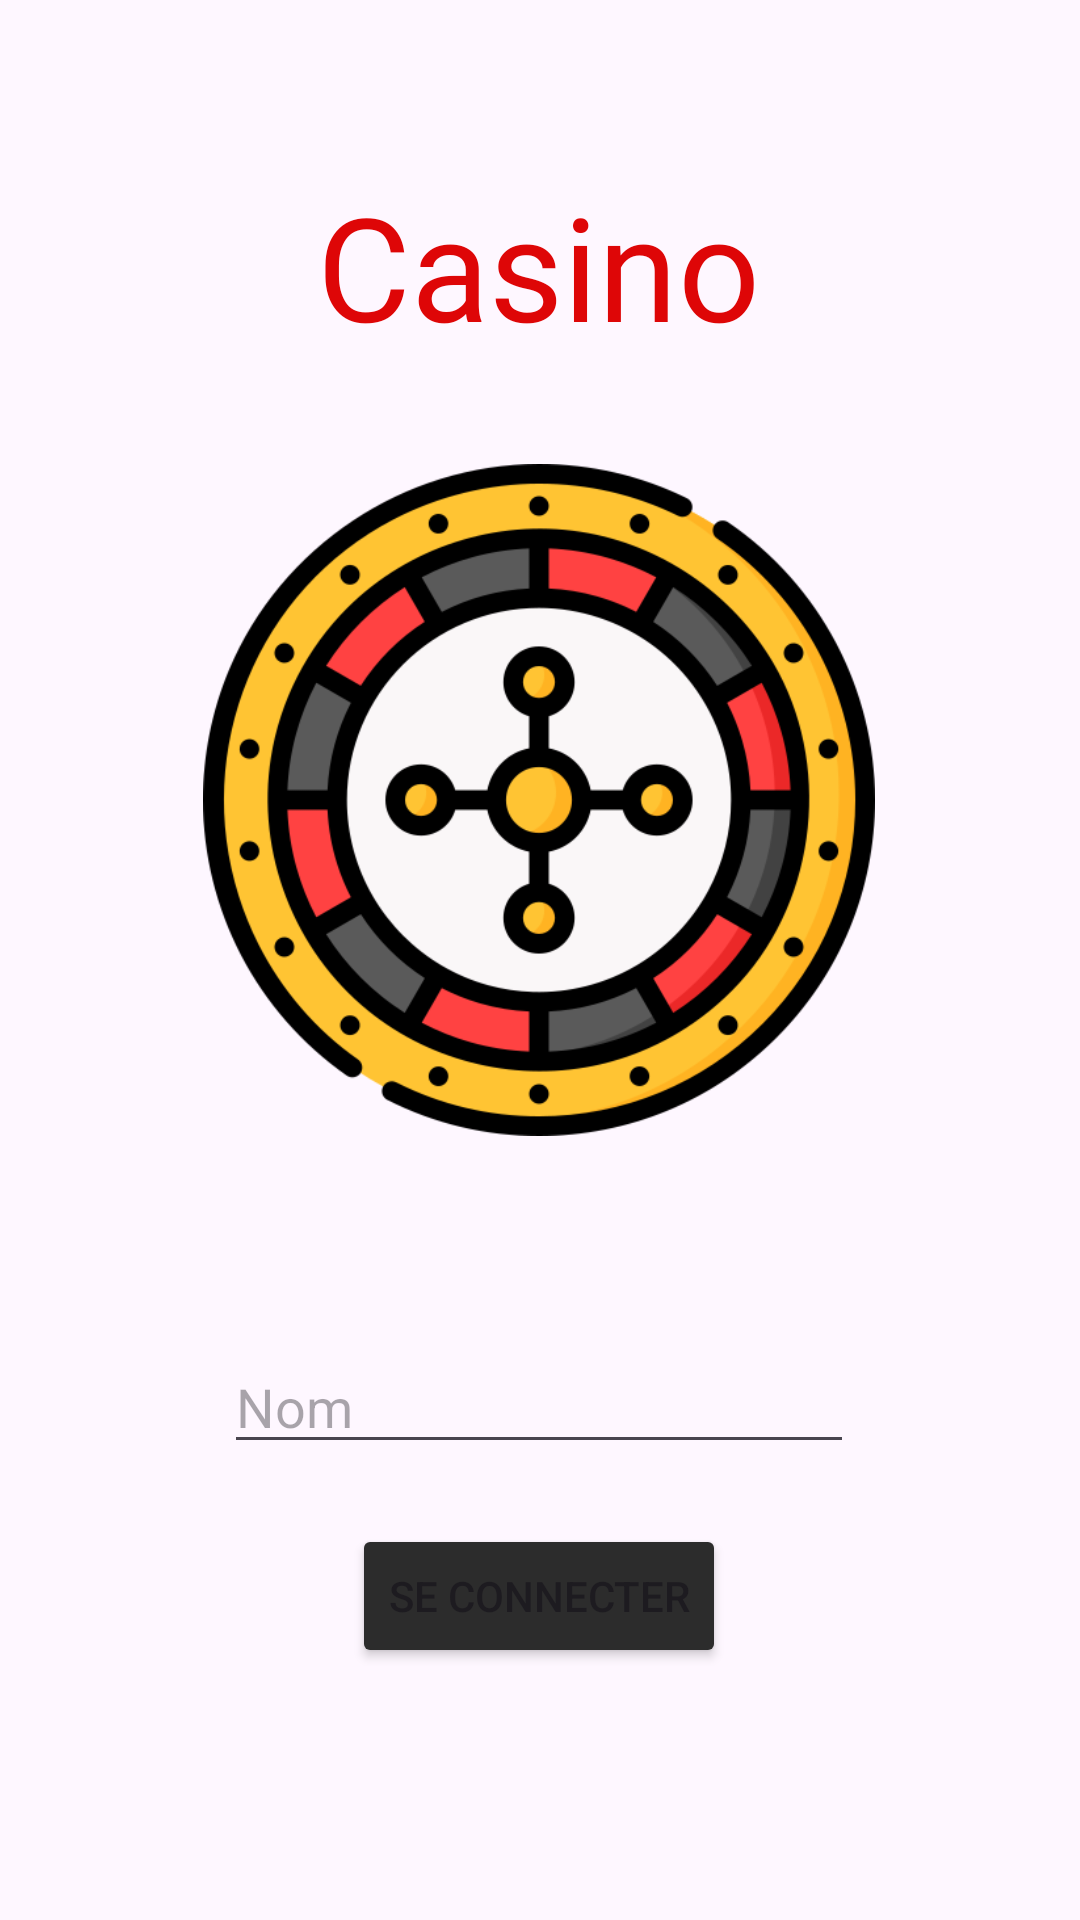

The Android layout XML behind this screen, and the referenced resources:
<!-- AndroidManifest.xml: application theme Theme._420_14D_TP1_FreDig -->
<!-- res/layout/activity_main.xml -->
<?xml version="1.0" encoding="utf-8"?>
<androidx.constraintlayout.widget.ConstraintLayout xmlns:android="http://schemas.android.com/apk/res/android"
    xmlns:app="http://schemas.android.com/apk/res-auto"
    xmlns:tools="http://schemas.android.com/tools"
    android:layout_width="match_parent"
    android:layout_height="match_parent"
    tools:context=".MainActivity">

    <TextView
        android:id="@+id/txtCasino"
        android:layout_width="wrap_content"
        android:layout_height="wrap_content"
        android:fontFamily="@font/alata"
        android:text="Casino"
        android:textColor="#de0607"
        android:textSize="48sp"
        app:layout_constraintBottom_toTopOf="@+id/imageView"
        app:layout_constraintEnd_toEndOf="parent"
        app:layout_constraintHorizontal_bias="0.498"
        app:layout_constraintStart_toStartOf="parent"
        app:layout_constraintTop_toTopOf="parent"
        app:layout_constraintVertical_bias="0.625" />

    <EditText
        android:id="@+id/edTxtNom"
        android:layout_width="wrap_content"
        android:layout_height="wrap_content"
        android:layout_marginBottom="20dp"
        android:ems="10"
        android:hint="Nom"
        android:inputType="text"
        app:layout_constraintBottom_toTopOf="@+id/btnConnecter"
        app:layout_constraintEnd_toEndOf="parent"
        app:layout_constraintHorizontal_bias="0.497"
        app:layout_constraintStart_toStartOf="parent" />

    <Button
        android:id="@+id/btnConnecter"
        android:layout_width="wrap_content"
        android:layout_height="wrap_content"
        android:layout_marginBottom="84dp"
        android:backgroundTint="#2c2c2c"
        android:text="@string/se_connecter"
        app:layout_constraintBottom_toBottomOf="parent"
        app:layout_constraintEnd_toEndOf="parent"
        app:layout_constraintHorizontal_bias="0.498"
        app:layout_constraintStart_toStartOf="parent" />

    <ImageView
        android:id="@+id/imageView"
        android:layout_width="228dp"
        android:layout_height="224dp"
        android:layout_marginBottom="68dp"
        app:layout_constraintBottom_toTopOf="@+id/edTxtNom"
        app:layout_constraintEnd_toEndOf="parent"
        app:layout_constraintHorizontal_bias="0.497"
        app:layout_constraintStart_toStartOf="parent"
        app:srcCompat="@drawable/roulette" />
</androidx.constraintlayout.widget.ConstraintLayout>
<!-- resources referenced by this layout -->
<resources>
  <!-- drawable roulette: png bitmap (drawable, 78748 bytes) -->
  <string name="se_connecter">Se connecter</string>
  <style name="Theme._420_14D_TP1_FreDig" parent="Base.Theme._420_14D_TP1_FreDig" />
  <style name="Base.Theme._420_14D_TP1_FreDig" parent="Theme.Material3.DayNight">
          
          
      </style>
</resources>
